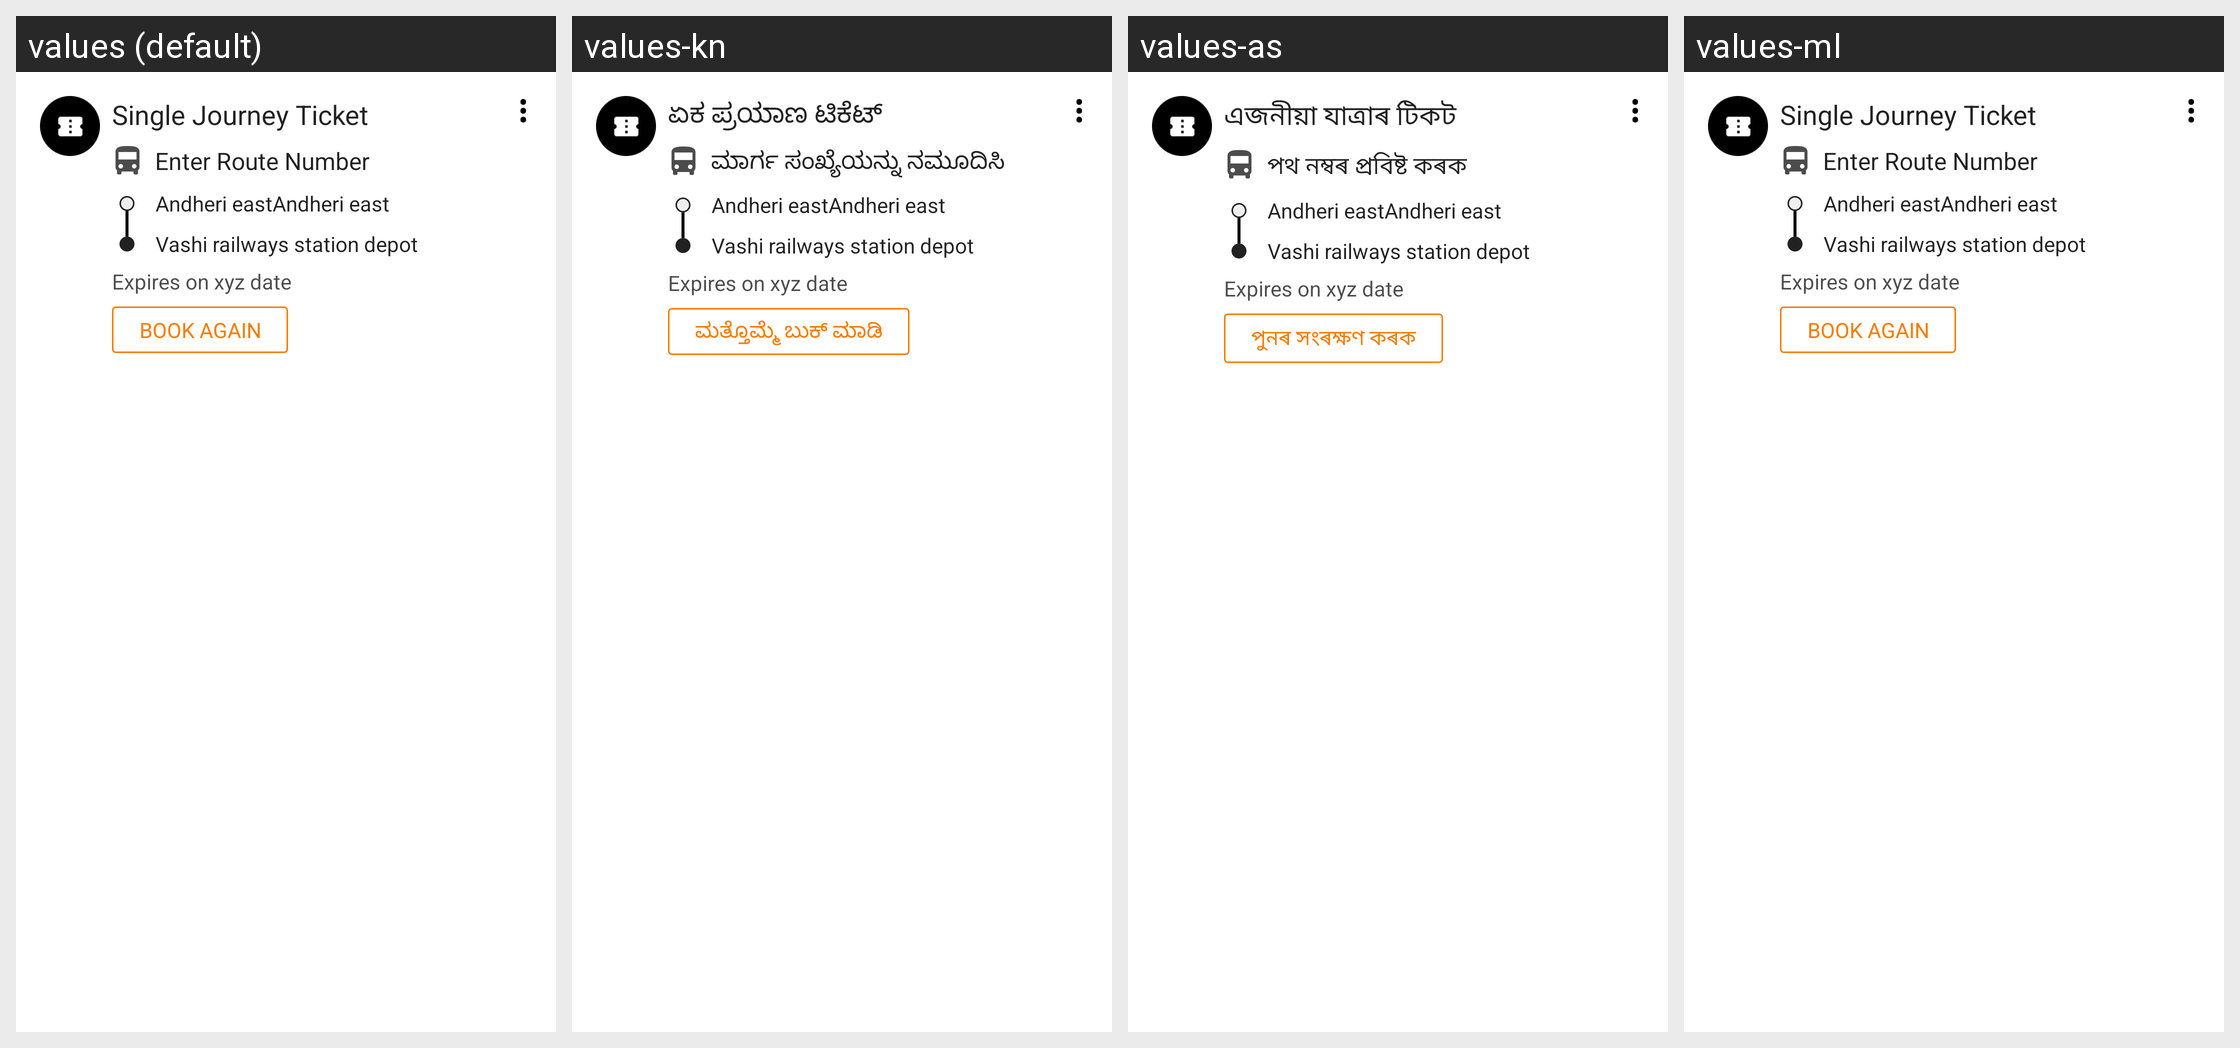

Here is an Android app screen in its default locale and in the app's own translations. Write out the translated-string differences for the strings that appear on this screen.
Android screen res/layout/mticket_layout.xml rendered under 4 locales, left to right: values (default), values-kn, values-as, values-ml. Device: Nexus 5 (rendered at 1080×1920; each locale shown at half size, 540×960, under a caption strip naming it); theme ZophopTheme.
Other locales in the repository, not shown: values-bn, values-hi, values-mr, values-tl, values-tm.
Strings drawn on this screen, with the default value and each locale's value (text and hints the layout hard-codes, and strings that could not be matched under every locale, appear in the picture but are not listed):

tag_text_ticket_type
  values: Single Journey Ticket
  values-kn: ಏಕ ಪ್ರಯಾಣ ಟಿಕೆಟ್
  values-as: এজনীয়া যাত্ৰাৰ টিকট
  values-ml: Single Journey Ticket  [not translated; the default value is used]

enter_route_number
  values: Enter Route Number
  values-kn: ಮಾರ್ಗ ಸಂಖ್ಯೆಯನ್ನು ನಮೂದಿಸಿ
  values-as: পথ নম্বৰ প্ৰবিষ্ট কৰক
  values-ml: Enter Route Number  [not translated; the default value is used]

btn_txt_book_again
  values: BOOK AGAIN
  values-kn: ಮತ್ತೊಮ್ಮೆ ಬುಕ್ ಮಾಡಿ
  values-as: পুনৰ সংৰক্ষণ কৰক
  values-ml: BOOK AGAIN  [not translated; the default value is used]
